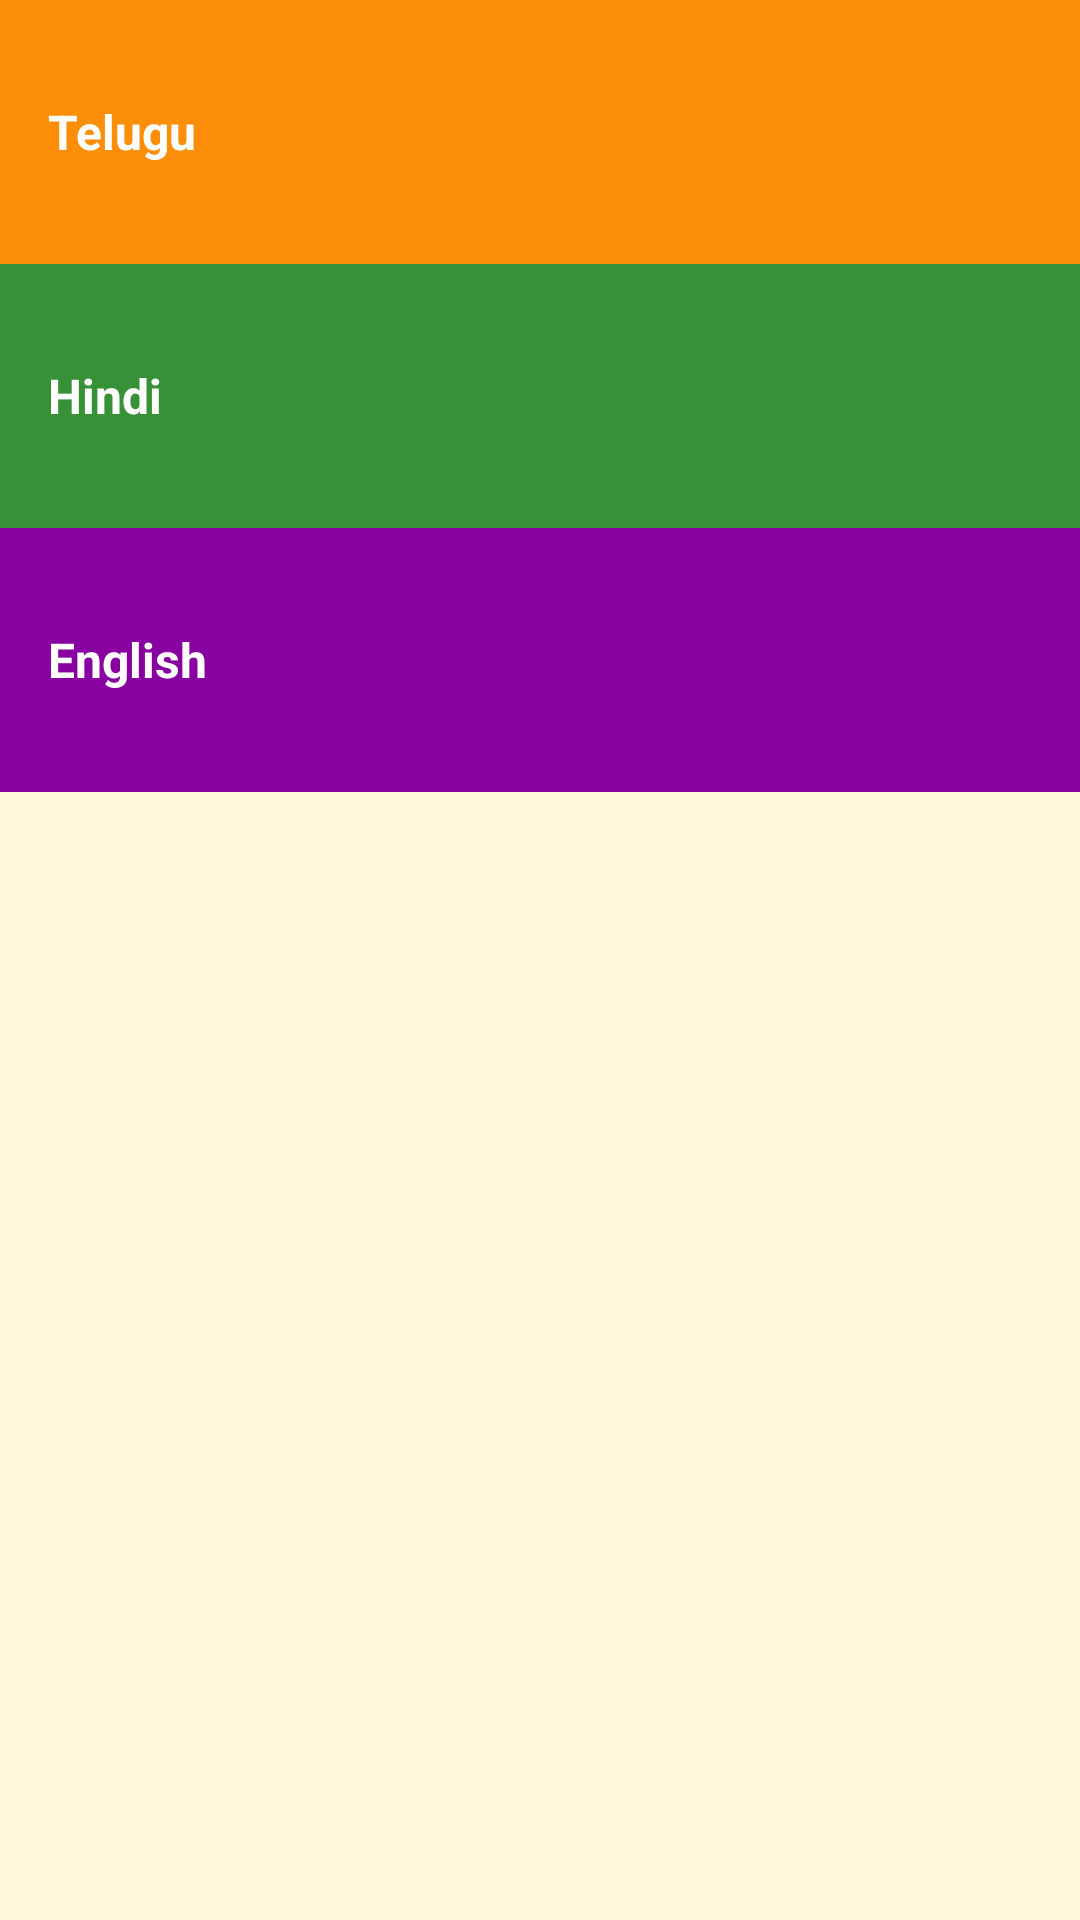

Android layout source for this screen:
<!-- AndroidManifest.xml: application theme AppTheme -->
<!-- res/layout/content_main.xml -->
<?xml version="1.0" encoding="utf-8"?>
<LinearLayout xmlns:android="http://schemas.android.com/apk/res/android"
    xmlns:app="http://schemas.android.com/apk/res-auto"
    xmlns:tools="http://schemas.android.com/tools"
    android:layout_width="match_parent"
    android:layout_height="match_parent"
    app:layout_behavior="@string/appbar_scrolling_view_behavior"
    android:background="@color/tan_background"
    android:orientation="vertical"
    tools:context=".MainActivity"
    tools:showIn="@layout/activity_main">
    <TextView
        android:id="@+id/Telugu"
        style="@style/TeluguStyle"
        android:background="@color/Telugu"
        android:text="@string/telugu"
        />
    <TextView
        android:id="@+id/Hindi"
        style="@style/TeluguStyle"
        android:background="@color/Hindi"
        android:text="@string/hindi"/>
    <TextView
        android:id="@+id/English"
        style="@style/TeluguStyle"
        android:background="@color/English"
        android:text="@string/english"/>

</LinearLayout>
<!-- resources referenced by this layout -->
<resources>
  <color name="English">#8800A0</color>
  <color name="Hindi">#379237</color>
  <color name="Telugu">#FD8E09</color>
  <color name="tan_background">#FFF7DA</color>
  <string name="english">English</string>
  <string name="hindi">Hindi</string>
  <string name="telugu">Telugu</string>
  <style name="TeluguStyle">
  
      <item name="android:layout_width">match_parent</item>
  
      <item name="android:layout_height">@dimen/list_item_height</item>
  
      <item name="android:gravity">center_vertical</item>
  
      <item name="android:padding">16dp</item>
  
      <item name="android:textColor">@android:color/white</item>
  
      <item name="android:textStyle">bold</item>
  
      <item name="android:textSize">16dp</item>
  
  </style>
  <style parent="Theme.AppCompat.Light.DarkActionBar" name="AppTheme">
  
      <item name="colorPrimary">@color/primary_color</item>
  
     <item name="colorPrimaryDark">@color/primary_dark_color</item>
  
  
  
  </style>
  
      
  
  
  
      -
  <dimen name="list_item_height">88dp</dimen>
  <color name="primary_color">#4A312A</color>
  <color name="primary_dark_color">#2F1D1A</color>
</resources>
